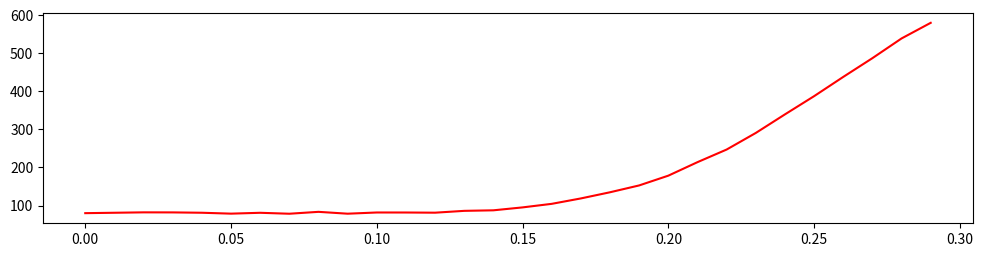

This figure's Python source: (Note: this script raises an exception after producing the figure.)
import numpy as np
import random
import matplotlib.pyplot as plt


class TimelineGenerator:
    def __init__(self, duration: int, min_hr: int = 60, max_hr: int = 90):
        self.duration = duration  # Duration of the signal in seconds
        self.min_hr = min_hr
        self.max_hr = max_hr

    def _get_random_average_hr(self) -> int:
        """Generates a random average heart rate (HR) value within the specified range."""
        return random.randint(self.min_hr, self.max_hr)

    def _generate_hrv_noise(self, num_beats: int, mean_hr: int, hrv_std: float = 0.05):
        """
        Generates heart rate variability (HRV) noise for a given number of heartbeats.
        Draws from a normal distribution centered around the average interval between beats.
        """
        avg_interval = 60.0 / mean_hr
        hrv_noise = np.random.normal(0, hrv_std, num_beats)
        return avg_interval + hrv_noise

    def generate_heartbeats_timeline(self, duration: int, mean_hr: int) -> np.ndarray:
        """
        Generates a timeline of heartbeats based on the specified duration and average heart rate.
        """
        num_beats = int((duration / 60.0) * mean_hr)
        hrv_noise = self._generate_hrv_noise(num_beats, mean_hr)
        beat_times = np.cumsum(hrv_noise)
        return beat_times[beat_times < duration]


class PhysiologicalSignalGenerator:
    def __init__(
        self, fs: int = 100, duration: int = 30, min_hr: int = 60, max_hr: int = 90
    ):
        self.fs = fs
        self.duration = duration
        self.min_hr = min_hr
        self.max_hr = max_hr

    def _generate_heartbeats_timeline(
        self, mean_hr: int = 60, min_hr: int = 60, max_hr: int = 90
    ) -> np.ndarray:
        """Generates a timeline of heartbeats (with HRV) based on the average heart rate."""
        timeline_gen = TimelineGenerator(self.duration, min_hr, max_hr)
        return timeline_gen.generate_heartbeats_timeline(self.duration, mean_hr)

    def gaussian_component(self, n, fs, a, b, c):
        """
        Computes a single Gaussian kernel function exactly as described in the article.
        Formula: a * exp(- ((n/fs - b)^2) / (2 * c^2))
        """
        return a * np.exp(-((n / fs - b) ** 2) / (2 * c**2))

    def lognorm_component(self, n, fs, a, b, c):
        """
        Computes a single Log-Normal kernel function as described in the article.
        Formula: a * (1 / (n/fs * c * sqrt(2*pi))) * exp(- (log(n/fs) - b)^2 / (2 * c^2))
        """
        with np.errstate(divide="ignore", invalid="ignore"):
            log_term = np.log(n / fs)
            exponent = -((log_term - b) ** 2) / (2 * c**2)
            lognorm_value = (
                a * (1 / (n / fs * c * np.sqrt(2 * np.pi))) * np.exp(exponent)
            )
            lognorm_value[n <= 0] = 0  # Ensure non-negative values for n <= 0
            return lognorm_value

    def get_abp_wave(self, t_local):
        """Returns a single ABP wave based on a mixture of Gaussian and Log-Normal components."""
        # Parameters for typical 120/80 mmHg pressure wave
        gaussian_params = [
            (40, 0.25, 0.05),  # Systolic peak
            (20, 0.35, 0.07),  # Dicrotic notch
            (10, 0.45, 0.1),  # Diastolic wave
        ]

        abp_wave = np.zeros_like(t_local)
        for a, b, c in gaussian_params:
            abp_wave += self.gaussian_component(t_local, self.fs, a, b, c)
        return abp_wave

    def get_cbfv_wave(self, t_local):
        """Returns a single CBFV wave based on a mixture of Gaussian and Log-Normal components."""
        # Parameters for typical 80/40 cm/s flow wave
        lognorm_params = [
            (25, -1.2, 0.25),  # Rapid rise
            (10, -0.8, 0.35),  # Slower decay
        ]

        cbfv_wave = np.zeros_like(t_local)
        for a, b, c in lognorm_params:
            cbfv_wave += self.lognorm_component(t_local, self.fs, a, b, c)
        return cbfv_wave

    def generate_window(self):
        """Main function that generates the ABP and CBFV signals along with their keypoints."""
        heartbeats = self._generate_heartbeats_timeline()

        abp_signal = np.full_like(heartbeats, 80.0)  # Baseline (diastolic)
        cbfv_signal = np.full_like(heartbeats, 40.0)  # Baseline

        abp_keypoints = []
        cbfv_keypoints = []

        delay_cbfv = (
            0.1  # Delay of blood flow to the brain relative to the aorta (e.g., 100 ms)
        )

        for beat_time in heartbeats:
            abp_wave = self.get_abp_wave(heartbeats - beat_time)
            abp_signal += abp_wave
            abp_keypoints.append(int((beat_time + 0.25) * self.fs))  # Systolic peak

            cbfv_wave = self.get_cbfv_wave(heartbeats - (beat_time + delay_cbfv))
            cbfv_signal += cbfv_wave
            cbfv_keypoints.append(
                int((beat_time + delay_cbfv + 0.20) * self.fs)
            )  # CBFV peak

        # Add measurement noise
        abp_signal += np.random.normal(0, 1.5, len(abp_signal))
        cbfv_signal += np.random.normal(0, 2.0, len(cbfv_signal))

        return (
            abp_signal,
            np.array(abp_keypoints),
            cbfv_signal,
            np.array(cbfv_keypoints),
        )

    def visualize_signals(self, abp_signal, abp_keypoints, cbfv_signal, cbfv_keypoints):
        """Visualizes the generated ABP and CBFV signals along with their keypoints."""

        time_axis = np.arange(len(abp_signal)) / self.fs

        plt.figure(figsize=(12, 6))

        plt.subplot(2, 1, 1)
        plt.plot(time_axis, abp_signal, label="ABP Signal", color="red")
        plt.scatter(
            abp_keypoints / self.fs,
            abp_signal[abp_keypoints],
            color="blue",
            label="ABP Keypoints",
        )
        plt.title("Simulated Arterial Blood Pressure (ABP) Signal")
        plt.xlabel("Time (s)")
        plt.ylabel("Pressure (mmHg)")
        plt.legend()

        plt.subplot(2, 1, 2)
        plt.plot(time_axis, cbfv_signal, label="CBFV Signal", color="green")
        plt.scatter(
            cbfv_keypoints / self.fs,
            cbfv_signal[cbfv_keypoints],
            color="orange",
            label="CBFV Keypoints",
        )
        plt.title("Simulated Cerebral Blood Flow Velocity (CBFV) Signal")
        plt.xlabel("Time (s)")
        plt.ylabel("Velocity (cm/s)")
        plt.legend()

        plt.tight_layout()
        plt.show()


if __name__ == "__main__":
    signal_gen = PhysiologicalSignalGenerator(fs=100, duration=30, min_hr=60, max_hr=90)
    abp_signal, abp_keypoints, cbfv_signal, cbfv_keypoints = (
        signal_gen.generate_window()
    )
    signal_gen.visualize_signals(abp_signal, abp_keypoints, cbfv_signal, cbfv_keypoints)
